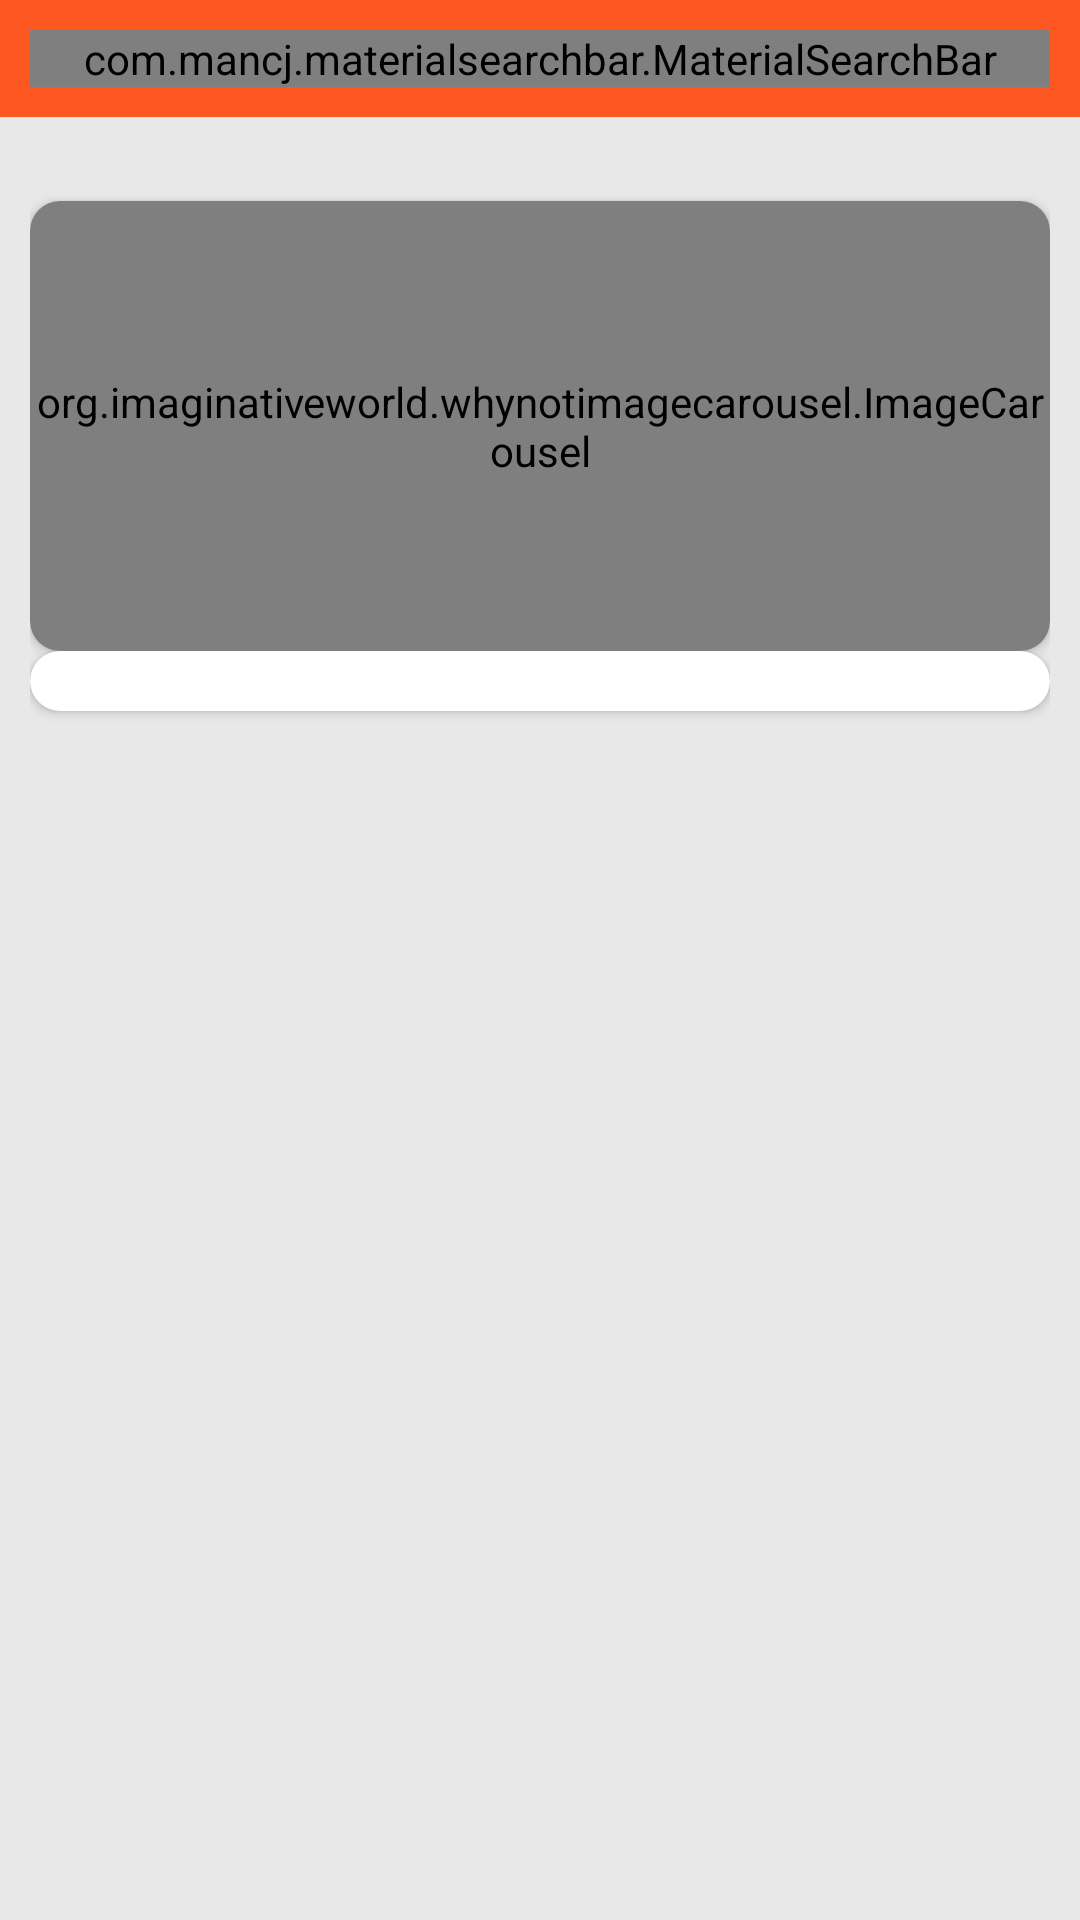

Layout XML and referenced resources for this Android screen:
<!-- AndroidManifest.xml: application theme Theme.ERanawatShop -->
<!-- res/layout/activity_main.xml -->
<?xml version="1.0" encoding="utf-8"?>
<androidx.constraintlayout.widget.ConstraintLayout xmlns:android="http://schemas.android.com/apk/res/android"
    xmlns:app="http://schemas.android.com/apk/res-auto"
    xmlns:tools="http://schemas.android.com/tools"
    android:layout_width="match_parent"
    android:layout_height="match_parent"
    android:background="@color/background"
    tools:context=".activities.MainActivity">

    <LinearLayout
        android:id="@+id/linearLayout"
        android:layout_width="match_parent"
        android:layout_height="wrap_content"
        android:background="@color/orange"
        android:orientation="vertical"
        android:padding="10dp"
        app:layout_constraintEnd_toEndOf="parent"
        app:layout_constraintStart_toStartOf="parent"
        app:layout_constraintTop_toTopOf="parent">

        <com.mancj.materialsearchbar.MaterialSearchBar
            android:id="@+id/searchBar"
            style="@style/MaterialSearchBarLight"
            android:layout_width="match_parent"
            android:layout_height="wrap_content"
            app:mt_hint="Search Your Favourite Product"
            app:mt_placeholder="eRanawat"
            app:mt_hintColor="#302E2E"
            app:mt_navIconEnabled="true"
            app:mt_maxSuggestionsCount="10"
            app:mt_speechMode="true" />
    </LinearLayout>

    <androidx.core.widget.NestedScrollView
        android:layout_width="match_parent"
        android:layout_height="0dp"
        android:layout_marginTop="8dp"
        android:fillViewport="true"
        app:layout_constraintBottom_toBottomOf="parent"
        app:layout_constraintEnd_toEndOf="parent"
        app:layout_constraintStart_toStartOf="parent"
        app:layout_constraintTop_toBottomOf="@id/linearLayout">

        <LinearLayout
            android:layout_width="match_parent"
            android:layout_height="wrap_content"
            android:orientation="vertical"
            android:padding="10dp">

            <androidx.cardview.widget.CardView
                android:layout_width="match_parent"
                android:layout_height="wrap_content"
                android:layout_marginTop="10dp"
                app:cardCornerRadius="10dp">

                <org.imaginativeworld.whynotimagecarousel.ImageCarousel
                    android:id="@+id/carousel"
                    android:layout_width="match_parent"
                    android:layout_height="150dp"
                    app:showNavigationButtons="false"
                    app:autoPlay="true"/>
            </androidx.cardview.widget.CardView>

            <androidx.cardview.widget.CardView
                android:id="@+id/cardView2"
                android:layout_width="match_parent"
                android:layout_height="wrap_content"
                app:cardCornerRadius="10dp"
                app:layout_constraintEnd_toEndOf="parent"
                app:layout_constraintStart_toStartOf="parent"
                app:layout_constraintTop_toTopOf="parent">

                <androidx.recyclerview.widget.RecyclerView
                    android:id="@+id/categoryList"
                    android:layout_width="match_parent"
                    android:layout_height="wrap_content"
                    android:layout_margin="10dp" />
            </androidx.cardview.widget.CardView>

            <androidx.recyclerview.widget.RecyclerView
                android:id="@+id/productReView"
                android:layout_width="match_parent"
                android:layout_height="wrap_content"
                android:layout_marginTop="16dp"
                app:layout_constraintEnd_toEndOf="@+id/cardView2"
                app:layout_constraintStart_toStartOf="@+id/cardView2"
                app:layout_constraintTop_toBottomOf="@+id/cardView2">

            </androidx.recyclerview.widget.RecyclerView>


        </LinearLayout>


    </androidx.core.widget.NestedScrollView>



</androidx.constraintlayout.widget.ConstraintLayout>
<!-- resources referenced by this layout -->
<resources>
  <color name="background">#e8e8e8</color>
  <color name="orange">#FF5722</color>
  <style name="Theme.ERanawatShop" parent="Theme.MaterialComponents.DayNight.NoActionBar">
          
          <item name="colorPrimary">@color/orange</item>
          <item name="colorPrimaryVariant">@color/orange</item>
          <item name="colorOnPrimary">@color/white</item>
          
          <item name="colorSecondary">@color/teal_200</item>
          <item name="colorSecondaryVariant">@color/teal_700</item>
          <item name="colorOnSecondary">@color/black</item>
          
          <item name="android:statusBarColor" tools:targetApi="l">?attr/colorPrimaryVariant</item>
          
      </style>
  <color name="white">#FFFFFFFF</color>
  <color name="teal_200">#FF03DAC5</color>
  <color name="teal_700">#FF018786</color>
  <color name="black">#FF000000</color>
</resources>
